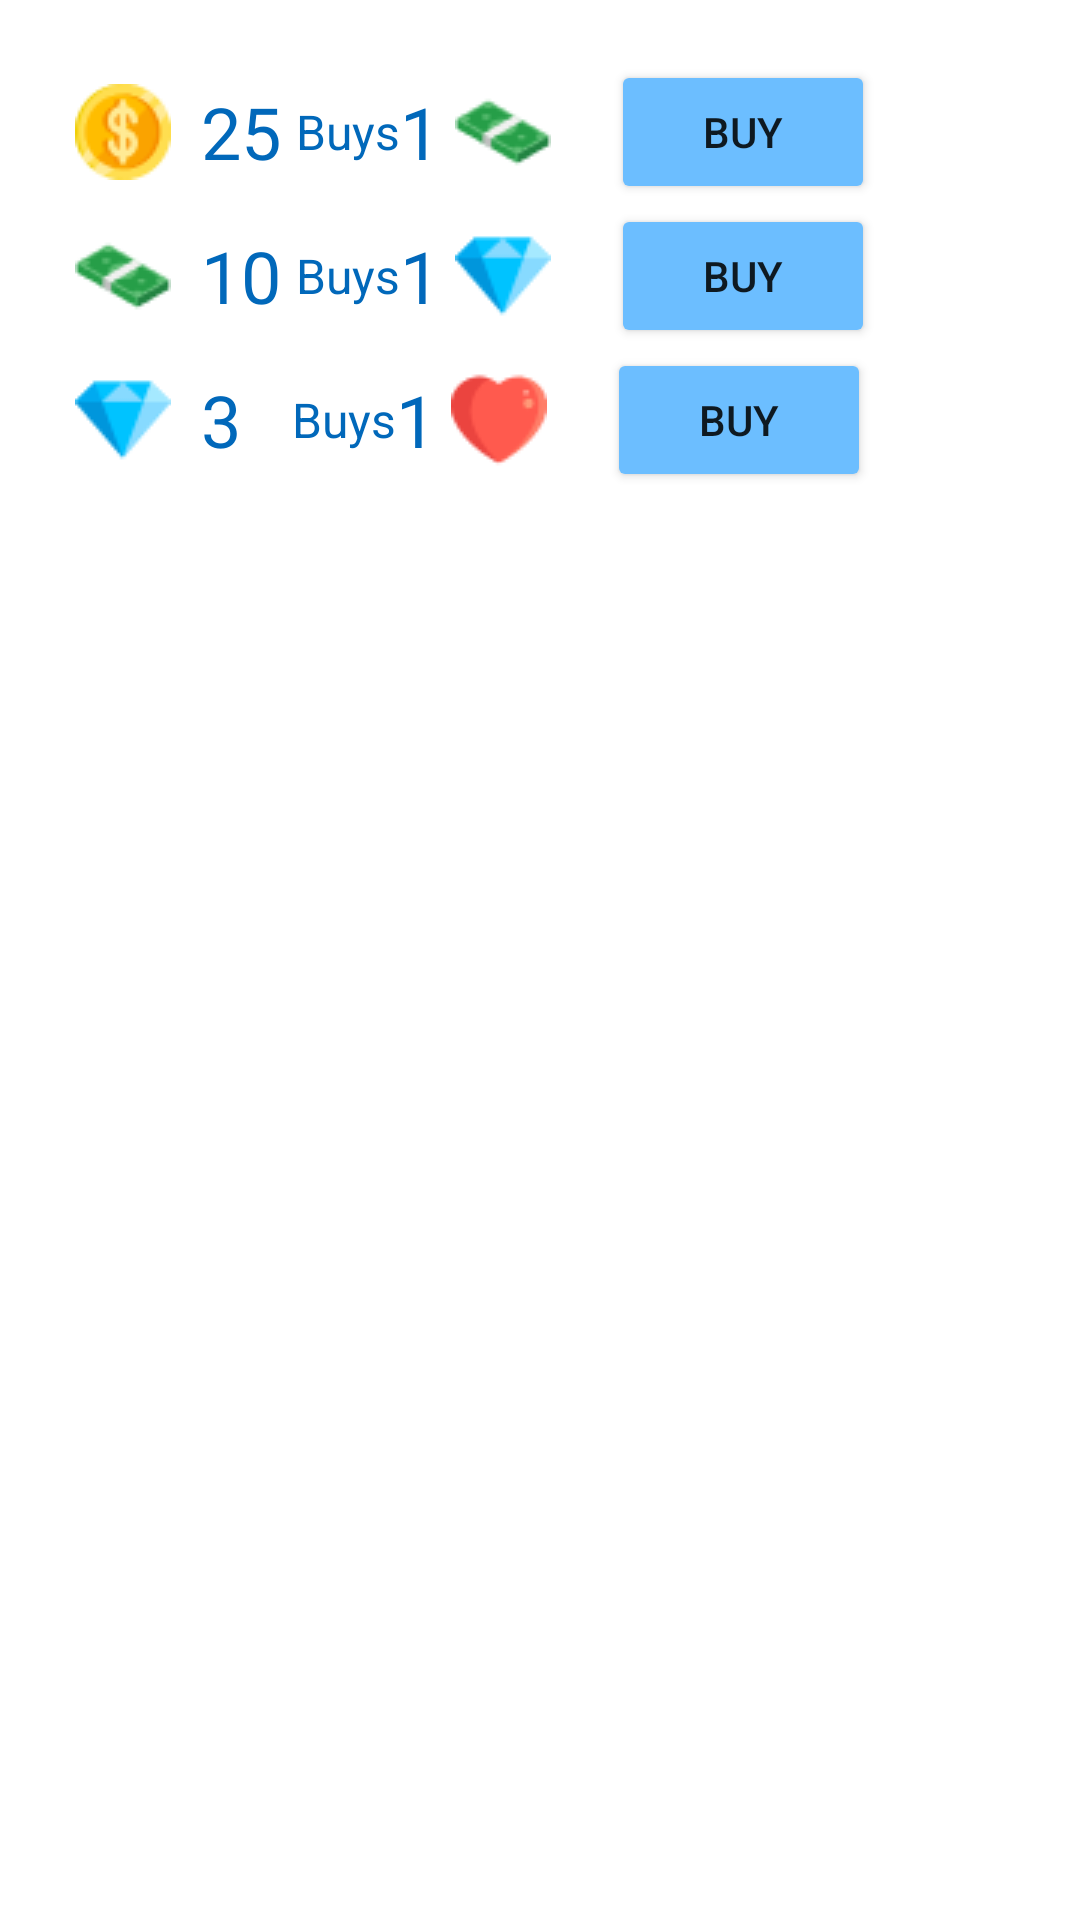

Layout XML and referenced resources for this Android screen:
<!-- AndroidManifest.xml: application theme Theme.Hangman -->
<!-- res/layout/exchange_menu_layout.xml -->
<?xml version="1.0" encoding="utf-8"?>
<androidx.constraintlayout.widget.ConstraintLayout xmlns:android="http://schemas.android.com/apk/res/android"
    xmlns:app="http://schemas.android.com/apk/res-auto"
    xmlns:tools="http://schemas.android.com/tools"
    android:layout_width="match_parent"
    android:layout_height="match_parent">

    <LinearLayout
        android:id="@+id/linearLayout"
        android:layout_width="match_parent"
        android:layout_height="wrap_content"
        android:orientation="vertical"
        android:paddingTop="20dp"
        android:paddingHorizontal="10dp"
        android:gravity="center"
        app:layout_constraintEnd_toEndOf="parent"
        app:layout_constraintHorizontal_bias="0.5"
        app:layout_constraintStart_toStartOf="parent"
        app:layout_constraintTop_toTopOf="parent">

        <LinearLayout
            android:layout_width="320dp"
            android:layout_height="wrap_content"
            android:orientation="horizontal">

            <ImageView
                android:layout_width="wrap_content"
                android:layout_height="match_parent"
                android:layout_marginHorizontal="5dp"
                app:srcCompat="@drawable/coin" />

            <TextView
                android:id="@+id/banknote_price"
                android:layout_width="wrap_content"
                android:layout_height="match_parent"
                android:layout_marginHorizontal="5dp"
                android:gravity="center"
                android:text="25"
                android:textColor="@color/menu_text_colour"
                android:textSize="24sp" />

            <TextView
                android:layout_width="wrap_content"
                android:layout_height="match_parent"
                android:gravity="center"
                android:text="@string/buys"
                android:textColor="@color/menu_text_colour"
                android:textSize="16sp" />

            <TextView
                android:layout_width="wrap_content"
                android:layout_height="match_parent"
                android:gravity="center"
                android:text="1"
                android:textColor="@color/menu_text_colour"
                android:textSize="24sp" />

            <ImageView
                android:layout_width="wrap_content"
                android:layout_height="match_parent"
                android:layout_marginHorizontal="5dp"
                app:srcCompat="@drawable/banknote" />

            <Button
                android:id="@+id/exchangeBuyBanknoteBtn"
                android:layout_width="wrap_content"
                android:layout_height="wrap_content"
                android:layout_marginStart="15dp"
                android:theme="@style/Theme.Hangman.buyHelpBtn"
                android:text="@string/buy" />
        </LinearLayout>

        <LinearLayout
            android:layout_width="320dp"
            android:layout_height="wrap_content"
            android:orientation="horizontal">

            <ImageView
                android:layout_width="wrap_content"
                android:layout_height="match_parent"
                android:layout_marginHorizontal="5dp"
                app:srcCompat="@drawable/banknote" />

            <TextView
                android:id="@+id/diamond_price"
                android:layout_width="wrap_content"
                android:layout_height="match_parent"
                android:layout_marginHorizontal="5dp"
                android:gravity="center"
                android:text="10"
                android:textColor="@color/menu_text_colour"
                android:textSize="24sp" />

            <TextView
                android:layout_width="wrap_content"
                android:layout_height="match_parent"
                android:gravity="center"
                android:text="@string/buys"
                android:textColor="@color/menu_text_colour"
                android:textSize="16sp" />

            <TextView
                android:layout_width="wrap_content"
                android:layout_height="match_parent"
                android:gravity="center"
                android:text="1"
                android:textColor="@color/menu_text_colour"
                android:textSize="24sp" />

            <ImageView
                android:layout_width="wrap_content"
                android:layout_height="match_parent"
                android:layout_marginHorizontal="5dp"
                app:srcCompat="@drawable/diamond" />

            <Button
                android:id="@+id/exchangeBuyDiamondBtn"
                android:layout_width="wrap_content"
                android:layout_height="wrap_content"
                android:layout_marginStart="15dp"
                android:theme="@style/Theme.Hangman.buyHelpBtn"
                android:text="@string/buy" />
        </LinearLayout>
        <LinearLayout
            android:layout_width="320dp"
            android:layout_height="wrap_content"
            android:orientation="horizontal">

            <ImageView
                android:layout_width="wrap_content"
                android:layout_height="match_parent"
                android:layout_marginHorizontal="5dp"
                app:srcCompat="@drawable/diamond" />

            <TextView
                android:id="@+id/life_price"
                android:layout_width="wrap_content"
                android:layout_height="match_parent"
                android:layout_marginHorizontal="5dp"
                android:gravity="center"
                android:text="3  "
                android:textColor="@color/menu_text_colour"
                android:textSize="24sp" />

            <TextView
                android:layout_width="wrap_content"
                android:layout_height="match_parent"
                android:gravity="center"
                android:text="@string/buys"
                android:textColor="@color/menu_text_colour"
                android:textSize="16sp" />

            <TextView
                android:layout_width="wrap_content"
                android:layout_height="match_parent"
                android:gravity="center"
                android:text="1"
                android:textColor="@color/menu_text_colour"
                android:textSize="24sp" />

            <ImageView
                android:layout_width="wrap_content"
                android:layout_height="match_parent"
                android:layout_marginHorizontal="5dp"
                app:srcCompat="@drawable/heart" />

            <Button
                android:id="@+id/exchangeBuyLifeBtn"
                android:layout_width="wrap_content"
                android:layout_height="wrap_content"
                android:layout_marginStart="15dp"
                android:theme="@style/Theme.Hangman.buyHelpBtn"
                android:text="@string/buy" />
        </LinearLayout>
    </LinearLayout>

</androidx.constraintlayout.widget.ConstraintLayout>
<!-- resources referenced by this layout -->
<resources>
  <color name="menu_text_colour">#0168BA</color>
  <!-- drawable banknote: png bitmap (drawable-v24, 910 bytes) -->
  <!-- drawable coin: png bitmap (drawable-v24, 1246 bytes) -->
  <!-- drawable diamond: png bitmap (drawable, 1008 bytes) -->
  <!-- drawable heart: png bitmap (drawable, 984 bytes) -->
  <string name="buy">Buy</string>
  <string name="buys">Buys</string>
  <style name="Theme.Hangman.buyHelpBtn">
          <item name="android:backgroundTint">#6CBEFF</item>
          <item name="windowNoTitle">true</item>
      </style>
  <style name="Theme.Hangman" parent="Theme.MaterialComponents.Light.DarkActionBar">
          
          <item name="colorPrimary">#2196F3</item>
          <item name="colorPrimaryVariant">@color/purple_700</item>
          <item name="colorOnPrimary">@color/white</item>
          
          <item name="colorSecondary">#FF5722</item>
          <item name="colorSecondaryVariant">@color/teal_700</item>
          <item name="colorOnSecondary">@color/black</item>
          
          <item name="android:statusBarColor" tools:targetApi="l">#2196F3</item>
          
          <item name="android:forceDarkAllowed">false</item>
      </style>
  <color name="purple_700">#FF3700B3</color>
  <color name="white">#FFFFFFFF</color>
  <color name="teal_700">#FF018786</color>
  <color name="black">#FF000000</color>
</resources>
